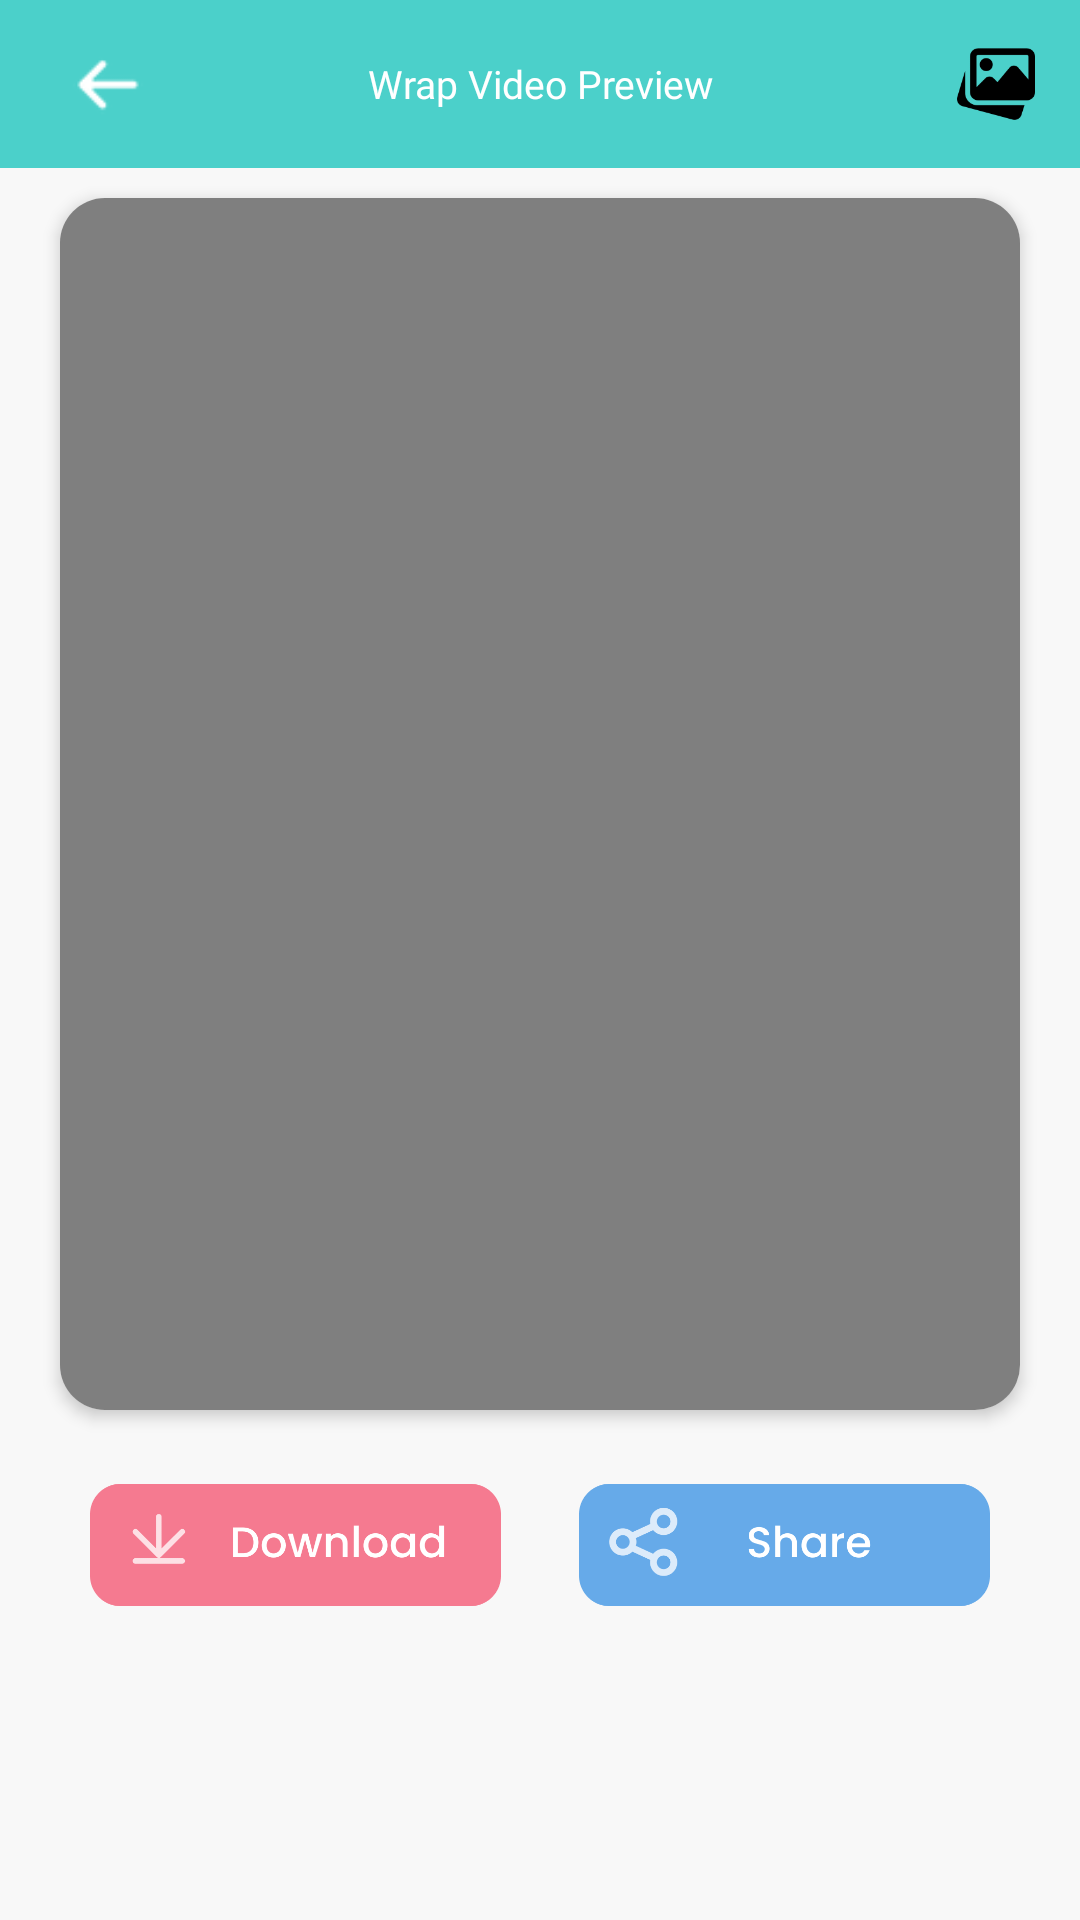

The Android layout XML behind this screen, and the referenced resources:
<!-- AndroidManifest.xml: application theme TimeWarpScanner -->
<!-- res/layout/activity_wrap_video_view.xml -->
<?xml version="1.0" encoding="utf-8"?>
<RelativeLayout xmlns:android="http://schemas.android.com/apk/res/android"
    xmlns:aapt="http://schemas.android.com/aapt"
    xmlns:app="http://schemas.android.com/apk/res-auto"
    android:layout_width="match_parent"
    android:layout_height="match_parent"
    android:background="@color/screen_bg">

    <RelativeLayout
        android:id="@+id/rl_top"
        android:layout_width="match_parent"
        android:layout_height="?attr/actionBarSize"
        android:background="@color/primarymain">

        <ImageView
            android:id="@+id/iv_back"
            android:layout_width="wrap_content"
            android:layout_height="match_parent"
            android:src="@drawable/ic_back"
            app:tint="@color/white" />

        <TextView
            android:layout_width="wrap_content"
            android:layout_height="match_parent"
            android:layout_centerHorizontal="true"
            android:fontFamily="@font/poppins_semibold"
            android:gravity="center"
            android:text="Wrap Video Preview"
            android:textColor="@color/white"
            android:textSize="@dimen/_13sdp" />

        <ImageView
            android:id="@+id/iv_image"
            android:layout_width="?attr/actionBarSize"
            android:layout_height="?attr/actionBarSize"
            android:layout_alignParentEnd="true"
            android:padding="15dp"
            android:src="@drawable/my_work" />
    </RelativeLayout>

    <androidx.cardview.widget.CardView
        android:layout_width="match_parent"
        android:layout_height="wrap_content"
        android:layout_below="@+id/rl_top"
        android:layout_marginLeft="@dimen/_20sdp"
        android:layout_marginTop="@dimen/_10sdp"
        android:layout_marginRight="@dimen/_20sdp"
        android:layout_marginBottom="170dp"
        app:cardCornerRadius="@dimen/_15sdp"
        app:cardElevation="@dimen/_3sdp">

        <RelativeLayout
            android:layout_width="match_parent"
            android:layout_height="wrap_content">

            <VideoView
                android:id="@+id/vidView"
                android:layout_width="match_parent"
                android:layout_height="fill_parent"
                android:visibility="visible" />
        </RelativeLayout>
    </androidx.cardview.widget.CardView>

    <LinearLayout
        android:id="@+id/ll_bottom"
        android:layout_width="match_parent"
        android:layout_height="@dimen/_70sdp"
        android:layout_above="@+id/btm1"
        android:layout_marginLeft="@dimen/_20sdp"
        android:layout_marginRight="@dimen/_20sdp"
        android:layout_marginBottom="@dimen/_20sdp"
        android:gravity="center"
        android:orientation="horizontal"
        android:weightSum="1">

        <ImageView
            android:id="@+id/iv_save"
            android:layout_width="0dp"
            android:layout_height="match_parent"
            android:layout_marginRight="@dimen/_3sdp"
            android:layout_weight="0.5"
            android:padding="@dimen/_10sdp"
            android:src="@drawable/download_btn" />

        <ImageView
            android:id="@+id/iv_share"
            android:layout_width="0dp"
            android:layout_height="match_parent"
            android:layout_marginLeft="@dimen/_3sdp"
            android:layout_weight="0.5"
            android:padding="@dimen/_10sdp"
            android:src="@drawable/share_btn" />
    </LinearLayout>

    <FrameLayout
        android:id="@+id/ad_view_container"
        android:layout_width="match_parent"
        android:layout_height="wrap_content"
        android:layout_centerInParent="true"
        android:layout_alignParentBottom="true" />

    <RelativeLayout
        android:id="@+id/btm1"
        android:layout_width="match_parent"
        android:layout_height="70dp"
        android:gravity="center"
        android:layout_alignParentBottom="true">



    </RelativeLayout>

</RelativeLayout>
<!-- resources referenced by this layout -->
<resources>
  <color name="primarymain">#4BD0CA</color>
  <color name="screen_bg">#f8f8f8</color>
  <color name="white">#FFFFFF</color>
  <dimen name="_10sdp">10dp</dimen>
  <dimen name="_13sdp">13dp</dimen>
  <dimen name="_15sdp">15dp</dimen>
  <dimen name="_20sdp">20dp</dimen>
  <dimen name="_3sdp">3dp</dimen>
  <dimen name="_70sdp">70dp</dimen>
  <!-- drawable download_btn: png bitmap (drawable, 4382 bytes) -->
  <!-- drawable ic_back: png bitmap (drawable, 323 bytes) -->
  <!-- drawable my_work: png bitmap (drawable, 1362 bytes) -->
  <!-- drawable share_btn: png bitmap (drawable, 4159 bytes) -->
  <style name="TimeWarpScanner" parent="Theme.AppCompat.Light.NoActionBar">
          <item name="android:windowDrawsSystemBarBackgrounds">true</item>
          <item name="android:statusBarColor">@color/teal_700</item>
          <item name="colorOnPrimary">@color/teal_700</item>
          <item name="colorOnSecondary">@color/black</item>
          <item name="colorPrimary">@color/white</item>
          <item name="colorPrimaryVariant">@color/white</item>
          <item name="colorSecondary">@color/teal_200</item>
          <item name="colorSecondaryVariant">@color/teal_700</item>
      </style>
  <color name="teal_700">#ff018786</color>
  <color name="black">#000000</color>
  <color name="teal_200">#ff03dac5</color>
</resources>
